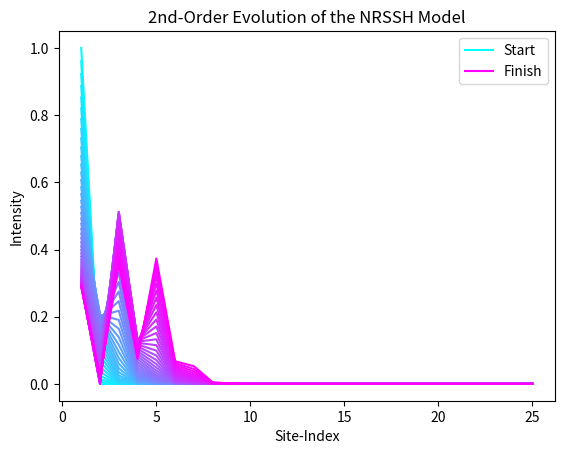

Write Python code to recreate this figure.
import numpy as np
import matplotlib.pyplot as plt


N = 25  #Number of sites
#We have to write a "small" time-interval.
#The smaller dt is, the less the system will evolve.
#Luckily, because we have set h_bar=1, dt is allowed to "look big" like 0.1 or 0.01:
dt = 0.1

T = 49 * dt  #The time for which the evolution stops at (there are only 50 colours available)
x = np.linspace(1, N, N)  #Mimics real-space

#The next four lines are to colour-map the plot
values = np.linspace(1, 50)  #There are 50 colours in the colour-map
normalized_values = values / 50
colormap = plt.colormaps.get_cmap('cool')  #Light blue to hot pink
colors = colormap(normalized_values)

#Hamiltonian for the NRSSH model:
def Hamiltonain(r, u, s):
    H = np.zeros((N, N), dtype=complex)
    for i in range(0, N - 1, 2):
        H[i, i + 1] = r
        H[i + 1, i] = u
    for i in range(1, N - 1, 2):
        H[i, i + 1] = s
        H[i + 1, i] = s
    return(H)

#Write the onsite-potentials as imaginary gain and loss terms
def H(phi, r, u, s, gamma1, gamma2, S):
    H = Hamiltonain(r, u, s)
    for i in range(0, N):
        H[i, i] = 1j * (gamma1 / (1 + S * np.abs(phi[i]) ** 2) - gamma2)
    return H

#Schrodinger eq: 1j * (d/dt)phi(t) = H(t)phi(t)
#Time-derivative: (d/dt)phi(t) = (phi(t+dt) - phi(t)) / dt
#Combine the above to write phi(t + dt) = U(t)phi(t), where U is of the 1st-order:
#U(t) = 1 - 1j * dt * H(t)
#This is NOT unitary even if H is Hermitian, because dt "isn't infinitesimal".
#So after some illegal maths, we define the 2nd-order time-evolution operator:
def U(phi, r, u, s, gamma1, gamma2, S):
    U = np.dot((np.identity(N) - 1j * dt * H(phi, r, u, s, gamma1, gamma2, S) / 2), np.linalg.inv(np.identity(N) + 1j * dt * H(phi, r, u, s, gamma1, gamma2, S) / 2))
    return U

#Function to apply U repeatedly to the wavefunction until time T:
def Evolve(r, u, s, gamma1, gamma2, S):
    M = 0  #Colour-index for the plot
    time = 0  #Start time
    phi = np.zeros(N)
    phi[0] = 1  #Wavefunction starts entirely on the first site.
    while time < T:
        plt.plot(x, np.abs(phi) ** 2, c=colors[M])  #Plots site-intensities in real-space
        phi = np.dot(U(phi, r, u, s, gamma1, gamma2, S), phi)
        time += dt
        M += 1
    plt.xlabel('Site-Index')
    plt.ylabel('Intensity')
    legend_elements = list()
    legend_elements.append(plt.Line2D([0], [0], color='#00FFFF', label='Start'))
    legend_elements.append(plt.Line2D([0], [0], color='#FF00FF', label='Finish'))
    plt.legend(handles=legend_elements)
    plt.title('2nd-Order Evolution of the NRSSH Model')
    plt.show()

#Gain coefficient in the interval (0, 1]
#Loss coefficient in the interval (0, 1]
#Saturation constant
Evolve(0.1, 0.4, 0.7, 0.6, 0.5, 1)
